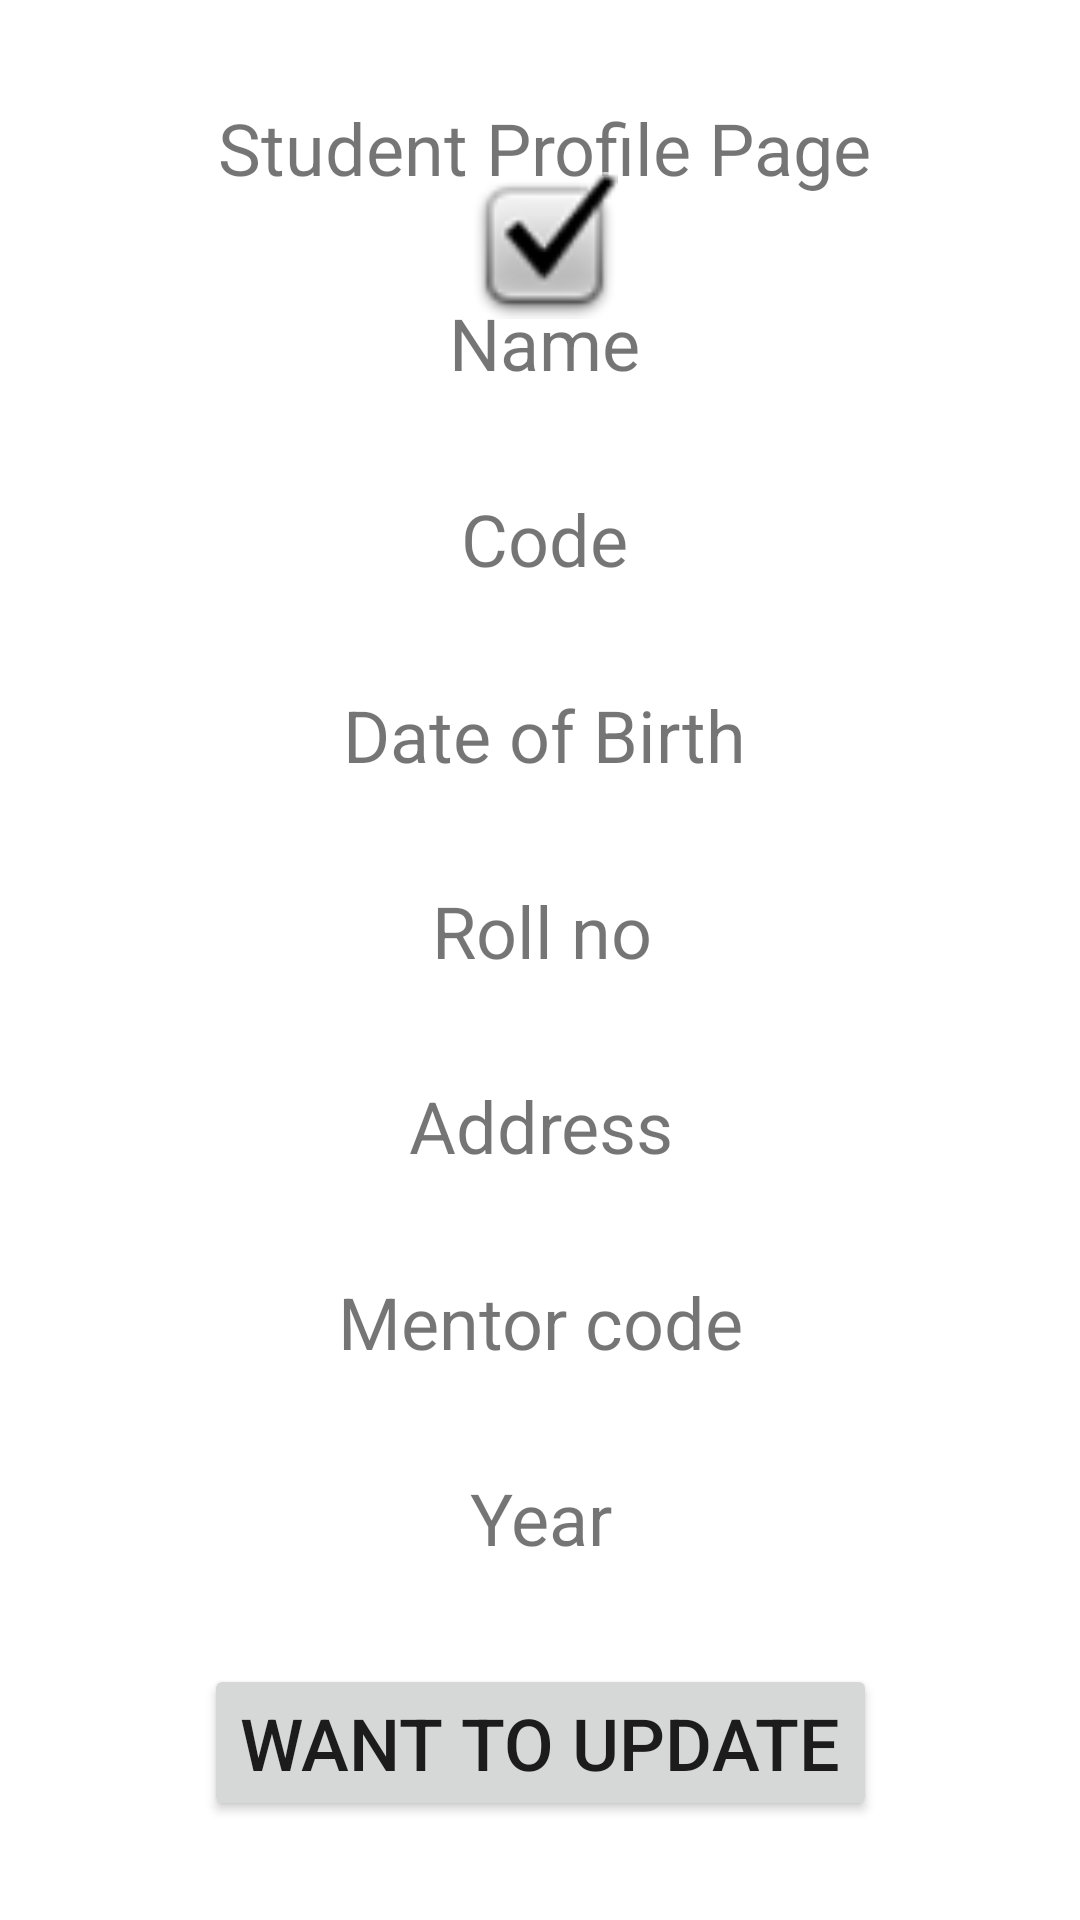

The Android layout XML behind this screen, and the referenced resources:
<!-- AndroidManifest.xml: application theme Theme.MentorApplication -->
<!-- res/layout/activity_student_profile_page.xml -->
<?xml version="1.0" encoding="utf-8"?>
<androidx.constraintlayout.widget.ConstraintLayout xmlns:android="http://schemas.android.com/apk/res/android"
    xmlns:app="http://schemas.android.com/apk/res-auto"
    xmlns:tools="http://schemas.android.com/tools"
    android:layout_width="match_parent"
    android:layout_height="match_parent"
    tools:context=".StudentProfilePage">

    <TextView
        android:id="@+id/textView11"
        android:layout_width="wrap_content"
        android:layout_height="wrap_content"
        android:text="@string/student_profile_page"
        android:textSize="24sp"
        app:layout_constraintBottom_toTopOf="@+id/textView12"
        app:layout_constraintEnd_toEndOf="@+id/imageView4"
        app:layout_constraintHorizontal_bias="0.5"
        app:layout_constraintStart_toStartOf="@+id/imageView4"
        app:layout_constraintTop_toTopOf="parent"
        app:layout_constraintVertical_bias="0.5" />

    <TextView
        android:id="@+id/textView12"
        android:layout_width="wrap_content"
        android:layout_height="wrap_content"
        android:text="@string/name_stu_profile_pg"
        android:textSize="24sp"
        app:layout_constraintBottom_toTopOf="@+id/textView13"
        app:layout_constraintEnd_toEndOf="@+id/textView13"
        app:layout_constraintStart_toStartOf="@+id/textView13"
        app:layout_constraintTop_toBottomOf="@+id/textView11"
        app:layout_constraintVertical_bias="0.5" />

    <TextView
        android:id="@+id/textView13"
        android:layout_width="wrap_content"
        android:layout_height="wrap_content"
        android:text="@string/code_stu_profile_pg"
        android:textSize="24sp"
        app:layout_constraintBottom_toTopOf="@+id/textView14"
        app:layout_constraintEnd_toEndOf="@+id/textView14"
        app:layout_constraintStart_toStartOf="@+id/textView14"
        app:layout_constraintTop_toBottomOf="@+id/textView12"
        app:layout_constraintVertical_bias="0.5" />

    <TextView
        android:id="@+id/textView14"
        android:layout_width="wrap_content"
        android:layout_height="wrap_content"
        android:text="@string/date_of_birth_stu_profile_pg"
        android:textSize="24sp"
        app:layout_constraintBottom_toTopOf="@+id/textView15"
        app:layout_constraintEnd_toEndOf="@+id/textView15"
        app:layout_constraintHorizontal_bias="0.487"
        app:layout_constraintStart_toStartOf="@+id/textView15"
        app:layout_constraintTop_toBottomOf="@+id/textView13"
        app:layout_constraintVertical_bias="0.5" />

    <TextView
        android:id="@+id/textView15"
        android:layout_width="wrap_content"
        android:layout_height="wrap_content"
        android:text="@string/roll_no_stu_profile_pg"
        android:textSize="24sp"
        app:layout_constraintBottom_toTopOf="@+id/textView16"
        app:layout_constraintEnd_toEndOf="@+id/textView16"
        app:layout_constraintStart_toStartOf="@+id/textView16"
        app:layout_constraintTop_toBottomOf="@+id/textView14"
        app:layout_constraintVertical_bias="0.5" />

    <TextView
        android:id="@+id/textView16"
        android:layout_width="wrap_content"
        android:layout_height="wrap_content"
        android:text="@string/address_stu_profile_pg"
        android:textSize="24sp"
        app:layout_constraintBottom_toTopOf="@+id/textView17"
        app:layout_constraintEnd_toEndOf="@+id/textView17"
        app:layout_constraintStart_toStartOf="@+id/textView17"
        app:layout_constraintTop_toBottomOf="@+id/textView15"
        app:layout_constraintVertical_bias="0.5" />

    <TextView
        android:id="@+id/textView17"
        android:layout_width="wrap_content"
        android:layout_height="wrap_content"
        android:text="@string/mentor_code_stu_profile_pg"
        android:textSize="24sp"
        app:layout_constraintBottom_toTopOf="@+id/textView18"
        app:layout_constraintEnd_toEndOf="@+id/textView18"
        app:layout_constraintStart_toStartOf="@+id/textView18"
        app:layout_constraintTop_toBottomOf="@+id/textView16"
        app:layout_constraintVertical_bias="0.5" />

    <TextView
        android:id="@+id/textView18"
        android:layout_width="wrap_content"
        android:layout_height="wrap_content"
        android:text="@string/year_stu_profile_pg"
        android:textSize="24sp"
        app:layout_constraintBottom_toTopOf="@+id/updt_stu_prof"
        app:layout_constraintEnd_toEndOf="@+id/updt_stu_prof"
        app:layout_constraintStart_toStartOf="@+id/updt_stu_prof"
        app:layout_constraintTop_toBottomOf="@+id/textView17"
        app:layout_constraintVertical_bias="0.5" />

    <Button
        android:id="@+id/updt_stu_prof"
        android:layout_width="wrap_content"
        android:layout_height="wrap_content"
        android:text="@string/want_to_update"
        android:textSize="24sp"
        app:layout_constraintBottom_toBottomOf="parent"
        app:layout_constraintEnd_toEndOf="parent"
        app:layout_constraintHorizontal_bias="0.5"
        app:layout_constraintStart_toStartOf="parent"
        app:layout_constraintTop_toBottomOf="@+id/textView18"
        app:layout_constraintVertical_bias="0.5" />

    <ImageView
        android:id="@+id/imageView4"
        android:layout_width="75dp"
        android:layout_height="49dp"
        app:layout_constraintBottom_toTopOf="@+id/textView12"
        app:layout_constraintEnd_toEndOf="@+id/textView12"
        app:layout_constraintStart_toStartOf="@+id/textView12"
        app:layout_constraintTop_toBottomOf="@+id/textView11"
        app:layout_constraintVertical_bias="0.5"
        app:srcCompat="@android:drawable/checkbox_on_background" />
</androidx.constraintlayout.widget.ConstraintLayout>
<!-- resources referenced by this layout -->
<resources>
  <string name="address_stu_profile_pg">Address</string>
  <string name="code_stu_profile_pg">Code</string>
  <string name="date_of_birth_stu_profile_pg">Date of Birth</string>
  <string name="mentor_code_stu_profile_pg">Mentor code</string>
  <string name="name_stu_profile_pg">Name</string>
  <string name="roll_no_stu_profile_pg">Roll no</string>
  <string name="student_profile_page">Student Profile Page</string>
  <string name="want_to_update">Want to update</string>
  <string name="year_stu_profile_pg">Year</string>
  <style name="Theme.MentorApplication" parent="Theme.MaterialComponents.DayNight.DarkActionBar">
          
          <item name="colorPrimary">@color/purple_500</item>
          <item name="colorPrimaryVariant">@color/purple_700</item>
          <item name="colorOnPrimary">@color/white</item>
          
          <item name="colorSecondary">@color/teal_200</item>
          <item name="colorSecondaryVariant">@color/teal_700</item>
          <item name="colorOnSecondary">@color/black</item>
          
          <item name="android:statusBarColor">?attr/colorPrimaryVariant</item>
          
      </style>
  <!-- not gathered from this repository: default colours our renderer supplied (Android Studio template values) -->
  <color name="purple_500">#FF6200EE</color>
  <color name="purple_700">#FF3700B3</color>
  <color name="teal_200">#FF03DAC5</color>
  <color name="teal_700">#FF018786</color>
  <color name="black">#FF000000</color>
  <color name="white">#FFFFFFFF</color>
</resources>
